Photos from the image-classification dataset "image" in the GitHub repository CedricSanchezGithub/ETL. Its 18 classes are: beaver, black bear, bob cat, coyote, elephant, goose, gray fox, horse, lion, mink, mouse, mule deer, otter, raccoon, rat, skunk, turkey, western grey squirrel.

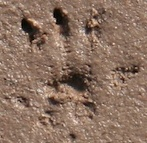
Label: rat

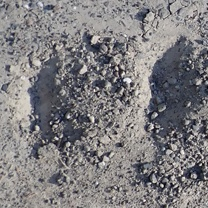
Label: horse

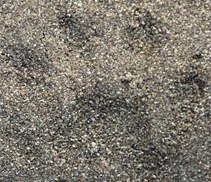
Label: raccoon

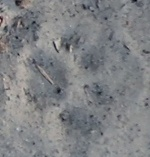
Label: bob cat

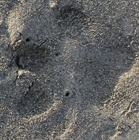
Label: otter

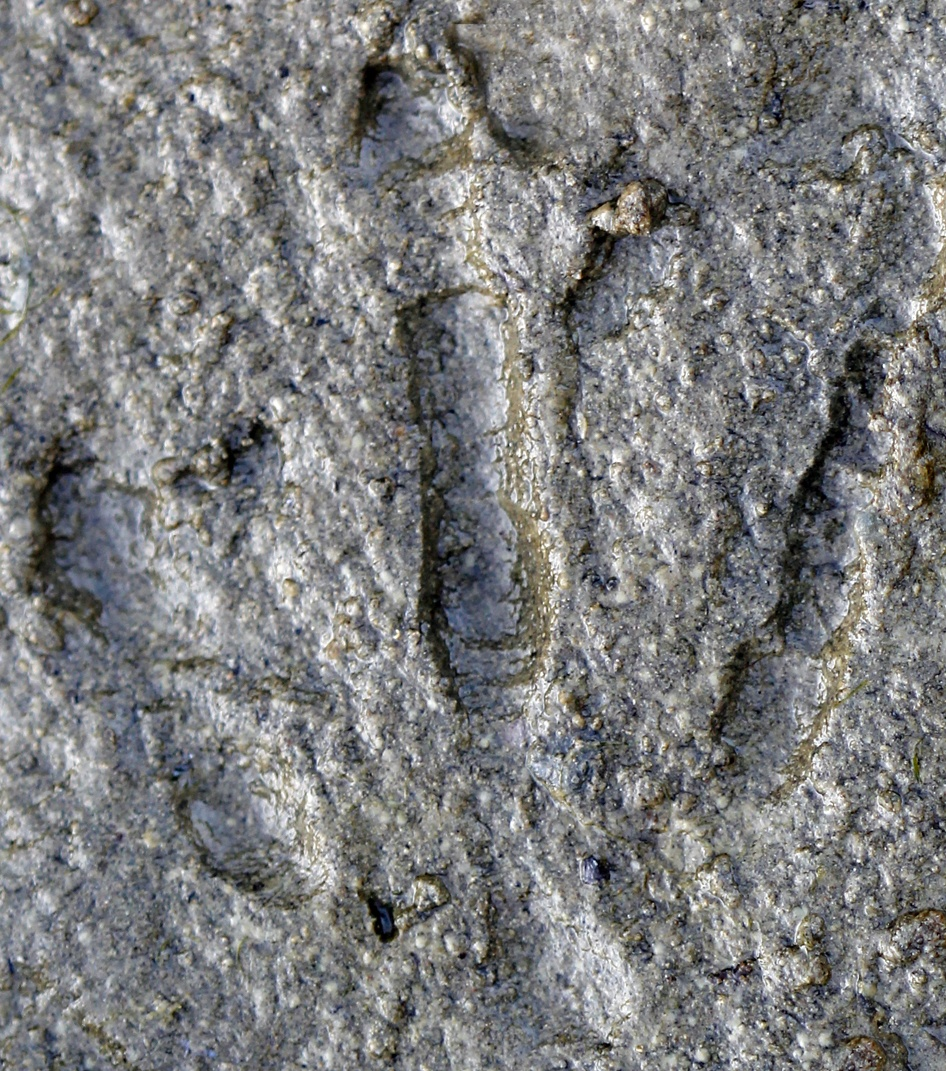
Label: goose
